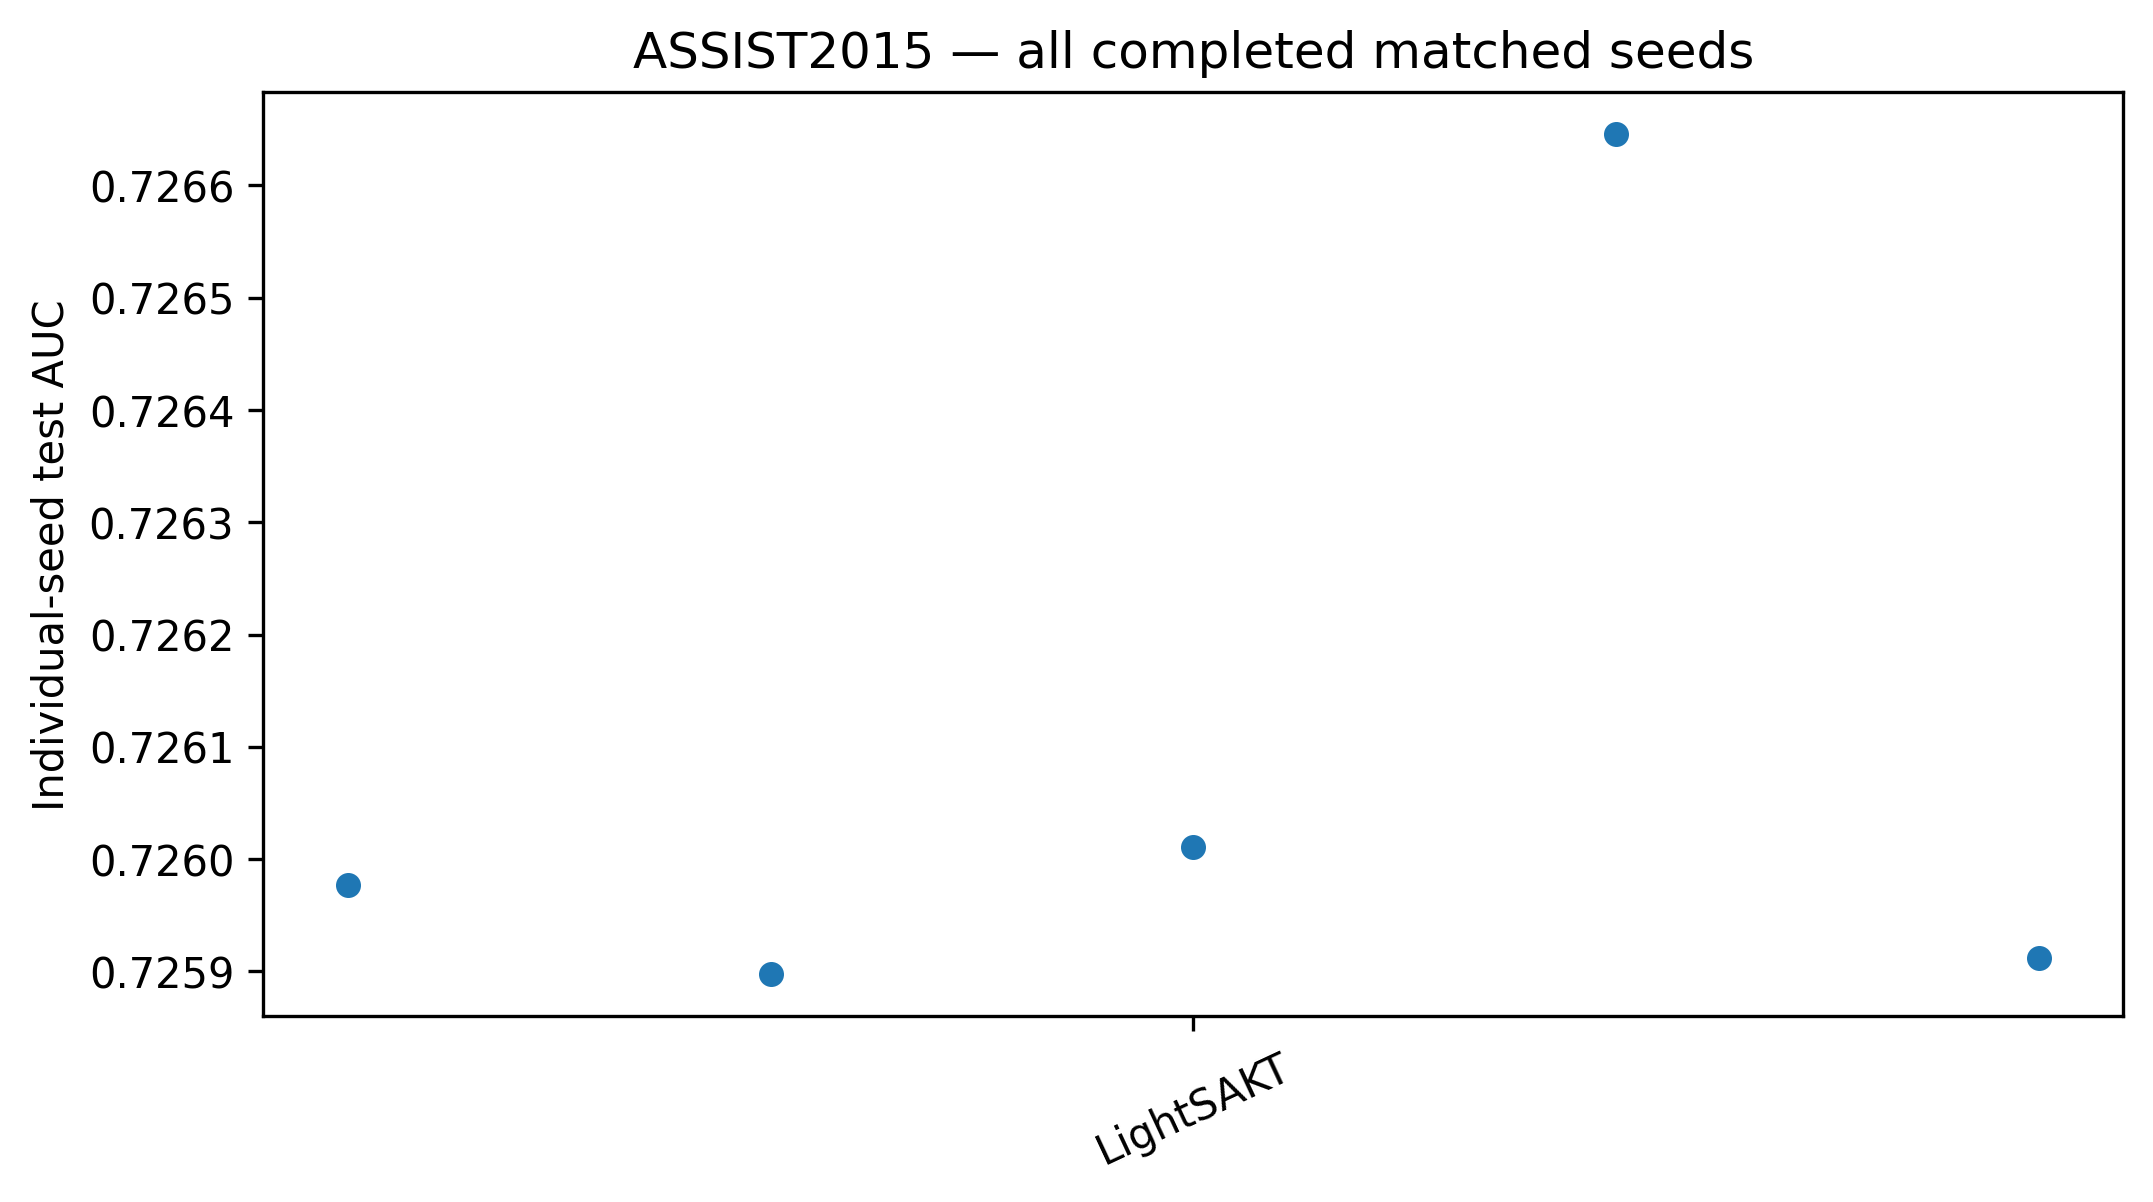

The data file committed next to this chart (first rows):
model, seed, test_auc
LightSAKT, 42, 0.726
LightSAKT, 123, 0.7259
LightSAKT, 2026, 0.726
LightSAKT, 3407, 0.7266
LightSAKT, 7777, 0.7259
